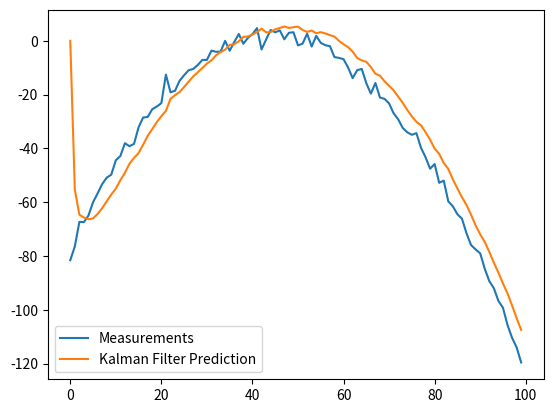

The script that saved this image:
import numpy as np

class KalmanFilter(object):
    def __init__(self, F = None, B = None, H = None, Q = None, R = None, P = None, x0 = None):

        if(F is None or H is None):
            raise ValueError("Set proper system dynamics.")

        self.n = F.shape[1]
        self.m = H.shape[1]

        self.F = F
        self.H = H
        self.B = 0 if B is None else B
        self.Q = np.eye(self.n) if Q is None else Q
        self.R = np.eye(self.n) if R is None else R
        self.P = np.eye(self.n) if P is None else P
        self.x = np.zeros((self.n, 1)) if x0 is None else x0

    def predict(self, u = 0):
        self.x = np.dot(self.F, self.x) + np.dot(self.B, u) #stateVector
        self.P = np.dot(np.dot(self.F, self.P), self.F.T) + self.Q #covMat 
        return self.x

    def update(self, z):
        y = z - np.dot(self.H, self.x)
        S = self.R + np.dot(self.H, np.dot(self.P, self.H.T))
        K = np.dot(np.dot(self.P, self.H.T), np.linalg.inv(S))
        self.x = self.x + np.dot(K, y)
        I = np.eye(self.n)
        self.P = np.dot(np.dot(I - np.dot(K, self.H), self.P), 
        	(I - np.dot(K, self.H)).T) + np.dot(np.dot(K, self.R), K.T)

def example():
	dt = 1.0/60
	F = np.array([[1, dt, 0], [0, 1, dt], [0, 0, 1]])
	H = np.array([1, 0, 0]).reshape(1, 3)
	Q = np.array([[0.05, 0.05, 0.0], [0.05, 0.05, 0.0], [0.0, 0.0, 0.0]])
	R = np.array([0.5]).reshape(1, 1)

	x = np.linspace(-10, 10, 100)
	measurements = - (x**2 + 2*x - 2)  + np.random.normal(0, 2, 100)

	kf = KalmanFilter(F = F, H = H, Q = Q, R = R)
	predictions = []

	for z in measurements:
		predictions.append(np.dot(H,  kf.predict())[0])
		kf.update(z)

	import matplotlib.pyplot as plt
	plt.plot(range(len(measurements)), measurements, label = 'Measurements')
	plt.plot(range(len(predictions)), np.array(predictions), label = 'Kalman Filter Prediction')
	plt.legend()
	plt.show()

if __name__ == '__main__':
    example()